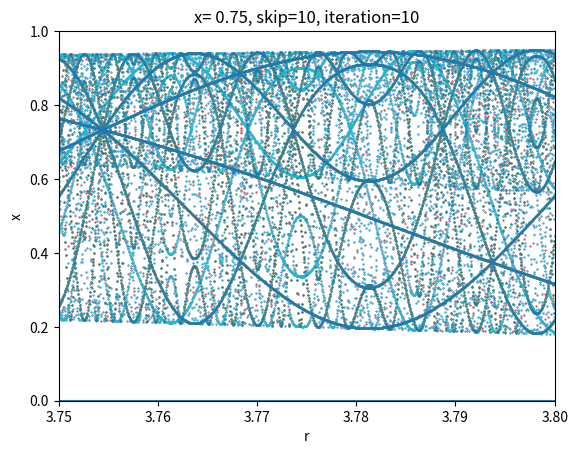

Recreate this plot in Python.
from numpy import  float32
from numpy import  float64
from numpy import  linspace
import matplotlib.pyplot as plt
from datetime import datetime

#esercise1

x = float32(0.53125)
numbers = [x] * 10 ** 7
numbers2 = []
for i in range(0, 10 ** 4 ):
    if(i % 2 == 0):
        numbers2.append(10**10 * x)
    else:
        numbers2.append(x)



def sum():
    sum = float32(0)
    for i in range(0, 10 ** 7):
        sum += numbers[i]
    return  sum

def error():
    absolute_error = sum() - 5312500
    print(f"Sum of the next element: absolute_error = {absolute_error}")
    relative_error = abs(absolute_error / 5312500)
    print(f"Sum of the next element: relative_error  = {relative_error}")

def graph():
    sum = float32(0)
    print = []
    for i in range(0, 10 ** 7):
        sum += numbers[i]
        if i % 25000 == 0 and  i != 0:
            realtive_error = abs((sum - 0.53125 * (i+1))/ sum)
            print.append(realtive_error)

    plt.plot(print)
    plt.show()

def recursion_sum(arr, start, end):
    if start == end :
        return arr[start]
    else:
        mid = start + (end - start)//2
        return recursion_sum(arr, start, mid) + recursion_sum(arr,mid+1, end)

def error_recursion(arr,size,sum):
    start_time = datetime.now()
    absolute_error = recursion_sum(arr, 0, size -1) - sum
    end_time = datetime.now()
    print(f"Time of Recursion sum {end_time - start_time}")
    print(f"Recursion: absolute_error = {absolute_error}")
    realte_error = abs(absolute_error / sum)
    print(f"Recursion: relative_error= {realte_error}")

#exercise2

def kahan_algorithm(arr):

    sum = float32(0)
    err = float32(0)
    y = float32(0)
    temp = float32(0)
    for i in range(0, len(arr)):
        y = arr[i] - err
        temp = sum + y
        err = (temp - sum) - y
        sum = temp

    return sum

def blad_kahan_algorithms(arr, sum):
    start_time = datetime.now()
    absolute_error = kahan_algorithm(arr) - sum
    end_time = datetime.now()
    print(f"Time of Kahan algoritm {end_time - start_time}")
    print(f"Kahan algorithm absolute error = {absolute_error}")
    relative_error = abs(absolute_error / sum)
    print(f"kahan algorithm relative error = {relative_error}")

#exercise3

def dzeta_riemanna_forwrd_32(s, n):
    sum_32 = float32(0)
    k_32 = 1
    while(k_32 <= n):
        sum_32 += 1/(k_32**s)
        k_32 += 1
    return sum_32

def dzeta_riemanna_forwrd_64(s, n):
    sum_64 = float64(0)
    k_64 = 1
    while(k_64 <= n):
        sum_64 += 1/(k_64**s)
        k_64 += 1
    return sum_64

def dzeta_riemanna_backward_32(s, n):
    sum_32 = float32(0)
    k_32 = n
    while(k_32 >= 1):
        sum_32 += 1/(k_32**s)
        k_32 -= 1
    return sum_32

def dzeta_riemanna_backward_64(s, n):
    sum_64 = float64(0)
    k_64 = n
    while(k_64 >= 1):
        sum_64 += 1/(k_64**s)
        k_64 -= 1
    return sum_64


def eta_dirichleta_forwrd_32(s, n):
    sum_32 = float32(0)
    k_32 = 1
    while(k_32 <= n):
        sum_32 += ((-1)**k_32-1)/(k_32**s)
        k_32 += 1
    return sum_32

def eta_dirichleta_forwrd_64(s, n):
    sum_64 = float64(0)
    k_64 = 1
    while(k_64 <= n):
        sum_64 += ((-1)**k_64-1)/(k_64**s)
        k_64 += 1
    return sum_64

def eta_dirichleta_backward_32(s, n):
    sum_32 = float32(0)
    k_32 = n
    while(k_32 >= 1):
        sum_32 += ((-1)**k_32-1)/(k_32**s)
        k_32 -= 1
    return sum_32

def eta_dirichleta_backward_64(s, n):
    sum_64 = float64(0)
    k_64 = n
    while(k_64 >= 1):
        sum_64 += ((-1)**k_64-1)/(k_64**s)
        k_64 -= 1
    return sum_64


#exercise4

def logistic_mapping(r,xo, n):
    if n == 0:
        return xo
    return r*logistic_mapping(r, xo, n-1)*(1 - logistic_mapping(r, xo, n-1))

def logistic_equation(r, x):
    return r * x * (1-x)

def graph_logistic_mapping(x0, skip, iter, precision=float32, step=0.0001, r_min=1, r_max=4):
    rarr = []
    xnarr = []
    r_partition = linspace(r_min, r_max, int(1/step))

    for r in r_partition:
        xn = x0
        for i in range(iter + skip +1):
            if i >= skip:
                rarr.append(precision(r))
                xnarr.append(precision(xn))
            xn = precision(logistic_equation(r, xn));

    plt.plot(rarr, xnarr, ls='', marker='.', markersize=1)
    plt.ylim(0,1)
    plt.xlim(r_min, r_max)
    plt.xlabel('r')
    plt.ylabel('x')
    plt.title(f"x= {x0}, skip={skip}, iteration={iter}")
    plt.show()

def required_iterations(x0):
    r = float32(4)
    n = 0
    eps = 1e-6
    while x0 > eps and n < 10**5:
        x0= float32(logistic_equation(r, x0));
        n +=1
    print(f"required number of iteration to target value less than 10 ^-6 = {n}")




if __name__ == '__main__':

        #exercise1
        error()
        graph()
        error_recursion(numbers, 10**7, 5312500)
        error_recursion(numbers2, 10**4,2.65625*10**13)

        #exercise2
        blad_kahan_algorithms(numbers, 5312500)
        blad_kahan_algorithms(numbers2, 2.65625*10**13)

        #exercise3
        sarr = [2, 3.6667, 5, 7.2, 10]
        narr = [50, 100, 200, 500, 1000]
        counter = 0
        for s in sarr:
            for n in narr:
                print(f"dzeta_riemanna_forwrd_32( {s}, {n}) =  \t {dzeta_riemanna_forwrd_32(s, n)}")
                print(f"dzeta_riemanna_forwrd_64({s}, {n}) =   \t {dzeta_riemanna_forwrd_64(s, n)}")
                print(f"dzeta_riemanna_backward_32({s}, {n}) = \t {dzeta_riemanna_backward_32(s, n)}")
                print(f"dzeta_riemanna_forwrd_64({s}, {n}) =   \t {dzeta_riemanna_backward_64(s, n)}")
                counter += 4
                print(counter)

        counter = 0

        for s in sarr:
            for n in narr:
                print(f"eta_dirichleta_forwrd_32( {s}, {n}) =  \t {eta_dirichleta_forwrd_32(s, n)}")
                print(f"eta_dirichleta_forwrd_64({s}, {n}) =   \t {eta_dirichleta_forwrd_64(s, n)}")
                print(f"eta_dirichleta_backward_32({s}, {n}) = \t {eta_dirichleta_backward_32(s, n)}")
                print(f"eta_dirichleta_backward_64({s}, {n}) = \t {eta_dirichleta_backward_64(s, n)}")
                counter += 4
                print(counter)

        # exercise4
        print(logistic_mapping(3.8, 0.5, 10))
        plt.plot([1,2,3,4], [1, 4, 9, 19], 'o')
        plt.show()

        graph_logistic_mapping(0.25, 10, 10)
        graph_logistic_mapping(0.5, 10, 10)
        graph_logistic_mapping(0.75, 10, 10)

        graph_logistic_mapping(0.25, 10, 10, float32, 0.001, 3.75, 3.8)
        graph_logistic_mapping(0.5, 10, 10, float32, 0.001, 3.75, 3.8)
        graph_logistic_mapping(0.75, 10, 10, float32, 0.001, 3.75, 3.8)

        graph_logistic_mapping(0.25, 10, 10, float64, 0.001, 3.75, 3.8)
        graph_logistic_mapping(0.5, 10, 10, float64, 0.001, 3.75, 3.8)
        graph_logistic_mapping(0.75, 10, 10, float64, 0.001, 3.75, 3.8)

        required_iterations(0.25)
        required_iterations(0.5)
        required_iterations(0.75)




